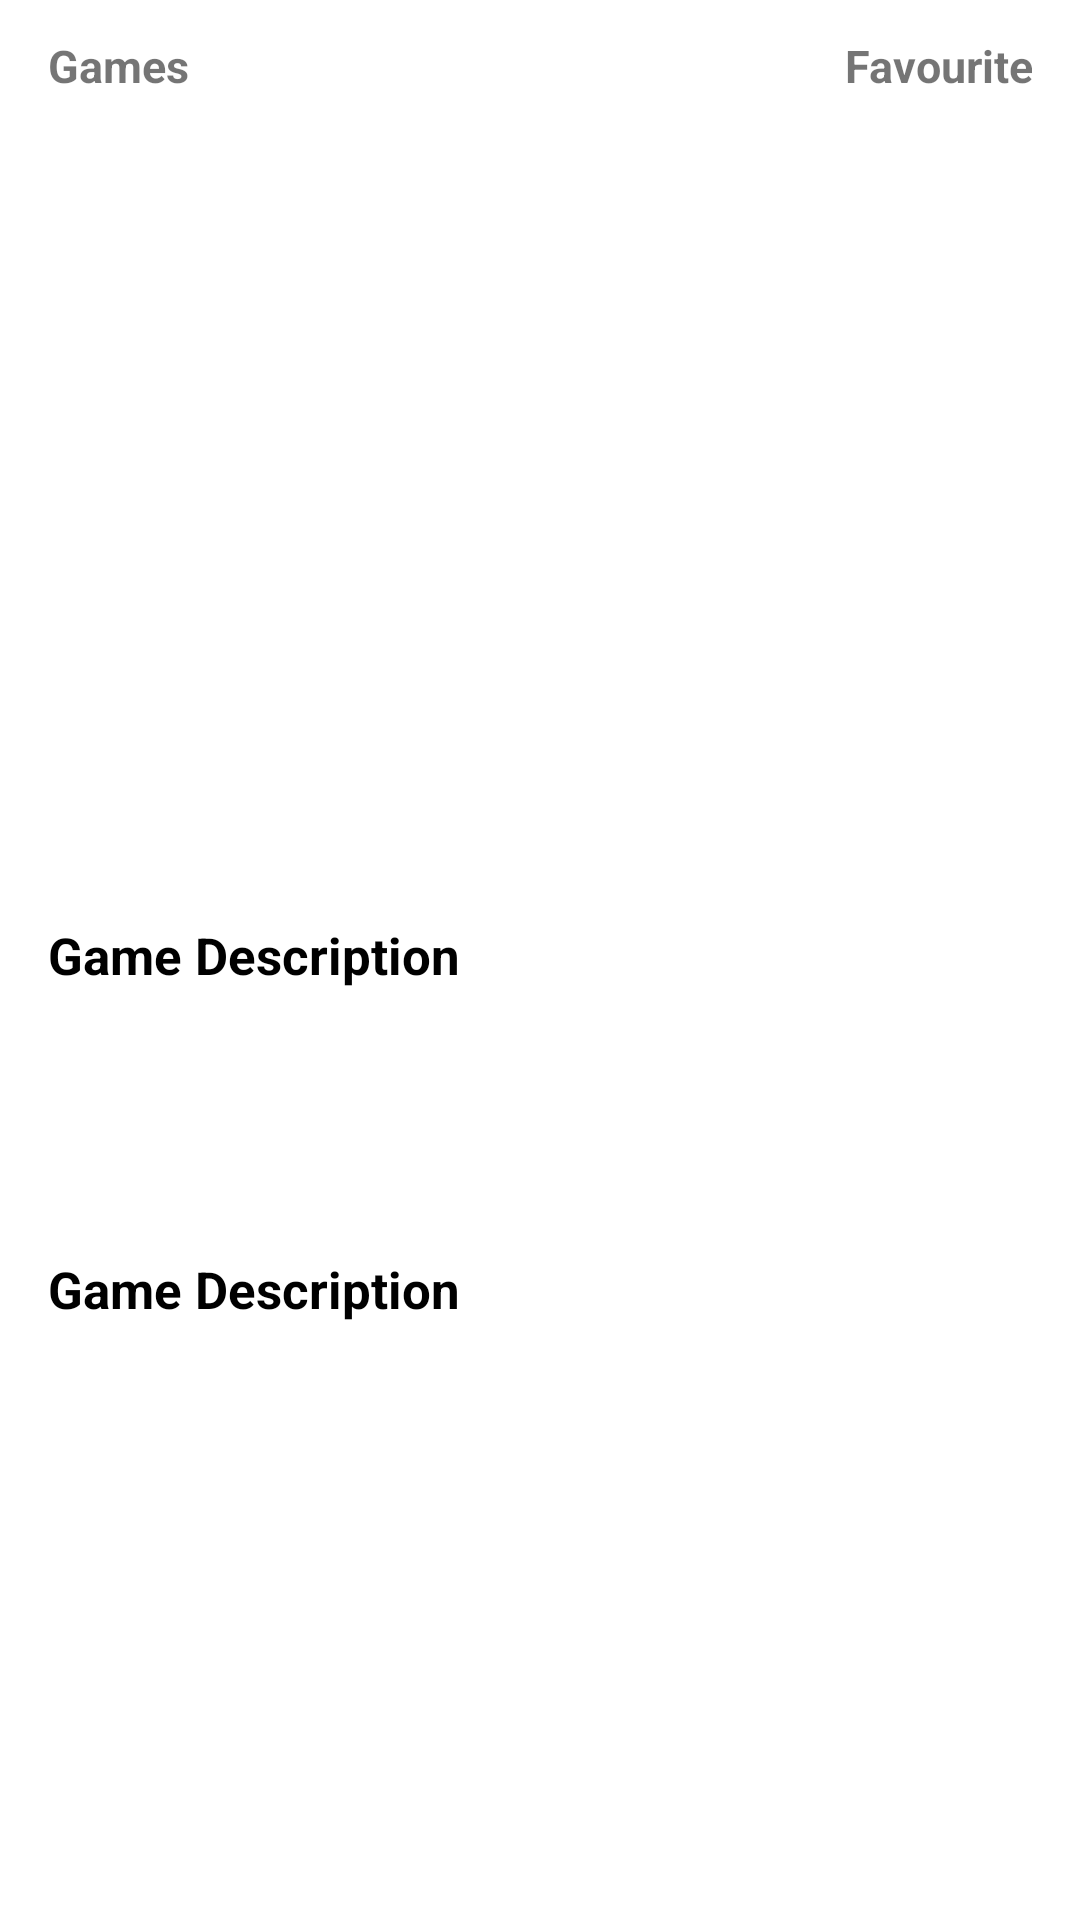

This screen was rendered from an Android layout file. Write that file and the resources it references.
<!-- AndroidManifest.xml: application theme Theme.MyGamesApp -->
<!-- res/layout/fragment_game_detail.xml -->
<?xml version="1.0" encoding="utf-8"?>
<LinearLayout xmlns:android="http://schemas.android.com/apk/res/android"
    android:layout_width="match_parent"
    android:layout_height="match_parent"
    xmlns:app="http://schemas.android.com/apk/res-auto"
    android:orientation="vertical">
    <ScrollView
        android:layout_width="match_parent"
        android:layout_height="match_parent">
        <LinearLayout
            android:layout_width="match_parent"
            android:layout_height="match_parent"
            android:orientation="vertical">
            <RelativeLayout
                android:id="@+id/topLayout"
                android:layout_width="match_parent"
                android:layout_height="291dp">
                <LinearLayout
                    android:id="@+id/topWhite"
                    android:layout_width="match_parent"
                    android:layout_height="44dp"
                    android:orientation="horizontal"
                    android:weightSum="2">
                    <TextView
                        android:layout_width="match_parent"
                        android:layout_height="44dp"
                        android:layout_weight="1"
                        android:layout_marginLeft="16dp"
                        android:gravity="center_vertical"
                        android:text="Games"
                        android:textColor="@color/blue"
                        android:textStyle="bold"
                        android:textSize="15dp"></TextView>
                    <TextView
                        android:layout_width="match_parent"
                        android:layout_height="44dp"
                        android:layout_marginRight="16dp"
                        android:layout_weight="1"
                        android:gravity="center_vertical|right"
                        android:text="Favourite"
                        android:textColor="@color/blue"
                        android:textStyle="bold"
                        android:textSize="15dp"></TextView>
                </LinearLayout>
                <ImageView
                    android:id="@+id/gameImage"
                    android:layout_width="match_parent"
                    android:layout_height="291dp"
                    android:layout_below="@id/topWhite"></ImageView>
                <TextView
                    android:layout_width="match_parent"
                    android:layout_height="wrap_content"
                    android:layout_marginBottom="16dp"
                    android:layout_marginLeft="16dp"
                    android:layout_marginRight="16dp"
                    android:gravity="center"
                    android:textSize="36dp"
                    android:textColor="@color/white"
                    android:text="Grand Theft Auto San Andreas"
                    android:layout_alignParentBottom="true"></TextView>
            </RelativeLayout>
            <LinearLayout
                android:layout_width="match_parent"
                android:layout_height="wrap_content"
                android:layout_margin="16dp"
                android:orientation="vertical">
                <TextView
                    android:layout_width="match_parent"
                    android:layout_height="wrap_content"
                    android:text="Game Description"
                    android:textSize="17dp"
                    android:textStyle="bold"
                    android:textColor="@color/black"></TextView>
                <TextView
                    android:id="@+id/gameDesc"
                    android:layout_marginTop="8dp"
                    android:layout_width="match_parent"
                    android:layout_height="wrap_content"
                    android:textSize="10dp"
                    android:minLines="4"
                    android:maxLines="4"
                    android:ellipsize="end"
                    android:textColor="@color/black"></TextView>
            </LinearLayout>
            <LinearLayout
                android:layout_width="match_parent"
                android:layout_height="wrap_content"
                android:layout_margin="16dp"
                android:orientation="vertical">
                <TextView
                    android:layout_width="match_parent"
                    android:layout_height="wrap_content"
                    android:text="Game Description"
                    android:textSize="17dp"
                    android:textStyle="bold"
                    android:textColor="@color/black"></TextView>
            </LinearLayout>
        </LinearLayout>
    </ScrollView>
</LinearLayout>
<!-- resources referenced by this layout -->
<resources>
  <color name="black">#FF000000</color>
  <color name="white">#FFFFFFFF</color>
  <style name="Theme.MyGamesApp" parent="Theme.MaterialComponents.DayNight.NoActionBar">
          
          <item name="colorPrimary">@color/purple_500</item>
          <item name="colorPrimaryVariant">@color/purple_700</item>
          <item name="colorOnPrimary">@color/white</item>
          
          <item name="colorSecondary">@color/teal_200</item>
          <item name="colorSecondaryVariant">@color/teal_700</item>
          <item name="colorOnSecondary">@color/black</item>
          
          <item name="android:statusBarColor">?attr/colorPrimaryVariant</item>
          
      </style>
  <color name="purple_500">#FF6200EE</color>
  <color name="purple_700">#FF3700B3</color>
  <color name="teal_200">#FF03DAC5</color>
  <color name="teal_700">#FF018786</color>
</resources>
